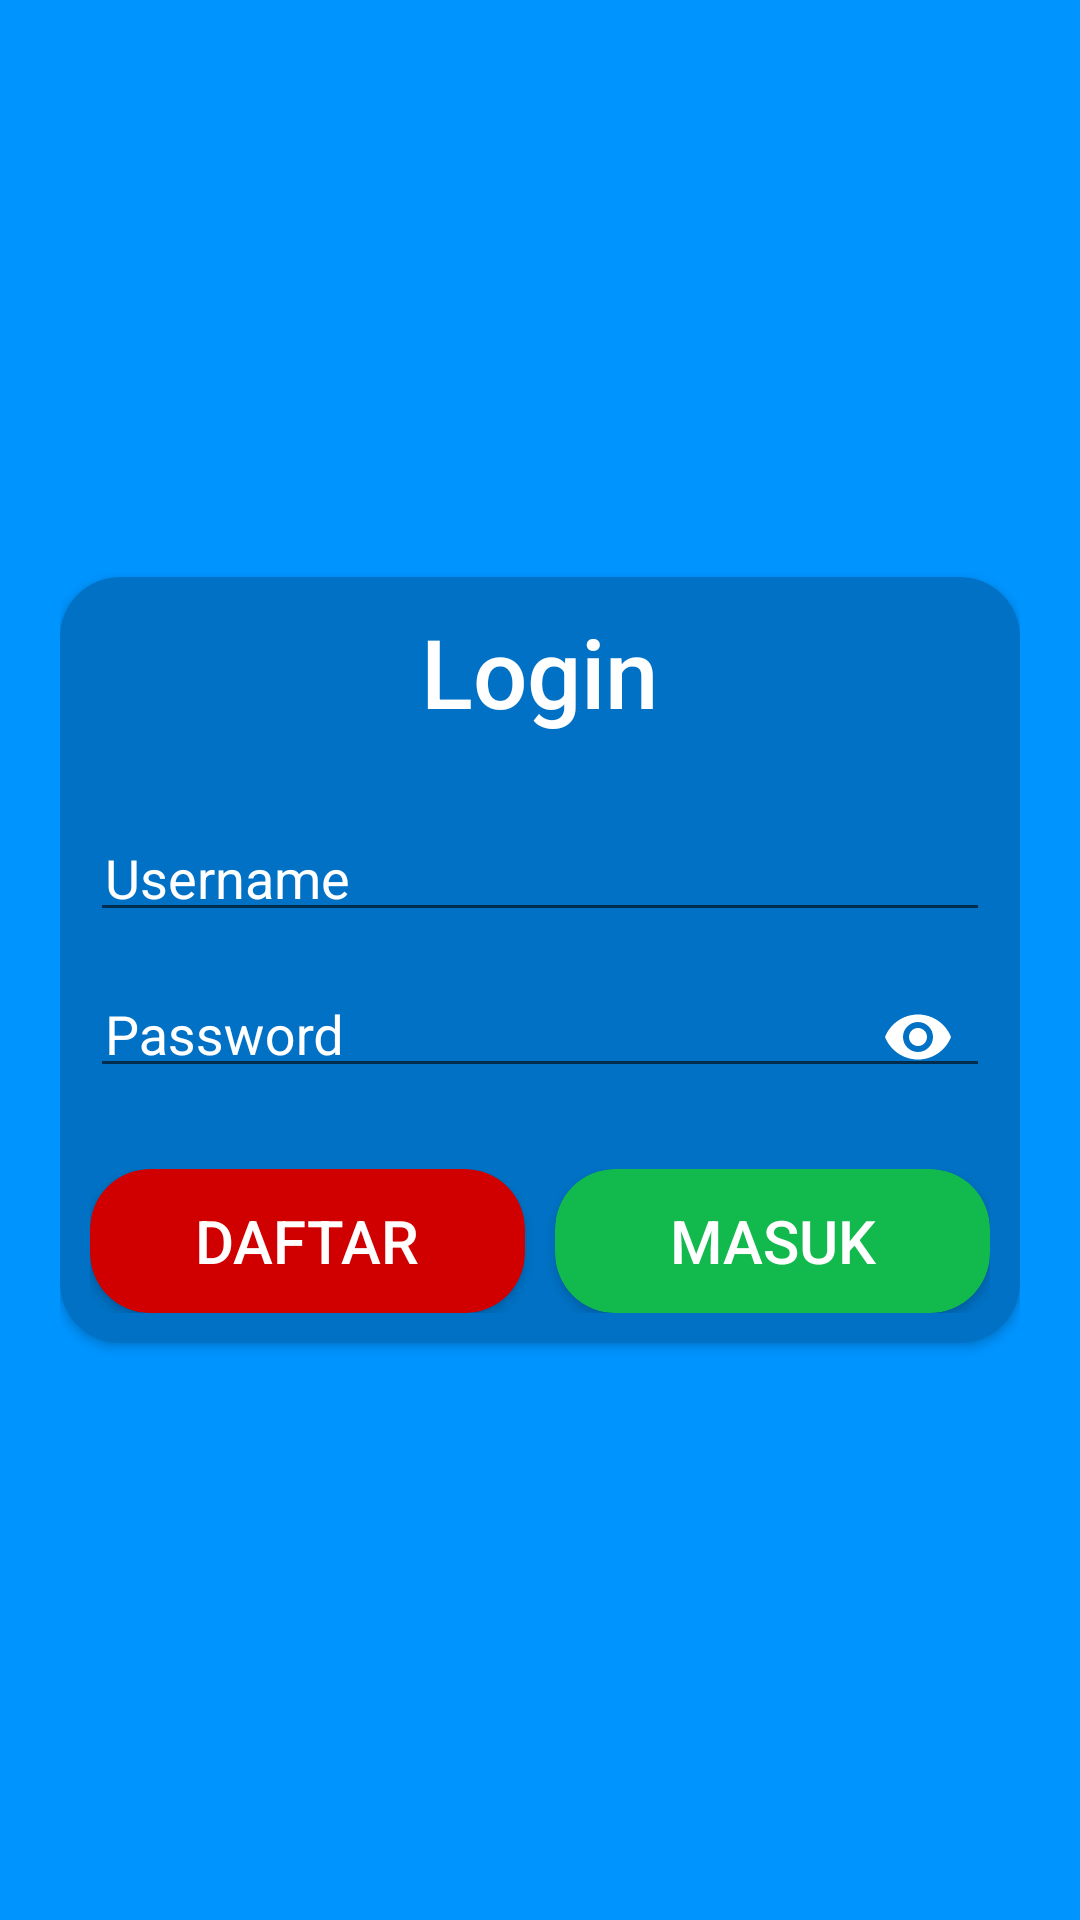

Reconstruct the res/layout file that produces this screen, plus the resources it refers to.
<!-- AndroidManifest.xml: application theme AppTheme -->
<!-- res/layout/activity_login.xml -->
<?xml version="1.0" encoding="utf-8"?>
<RelativeLayout xmlns:android="http://schemas.android.com/apk/res/android"
    xmlns:app="http://schemas.android.com/apk/res-auto"
    xmlns:tools="http://schemas.android.com/tools"
    android:layout_width="match_parent"
    android:layout_height="match_parent"
    android:padding="20dp"
    android:background="@color/colorPrimary"
    tools:context="com.naufalrzld.belajarretrofit.activity.LoginActivity">

    <android.support.v7.widget.CardView
        android:layout_width="match_parent"
        android:layout_height="wrap_content"
        android:layout_centerInParent="true"
        app:cardBackgroundColor="@color/colorPrimaryDark"
        app:cardCornerRadius="20dp">

        <LinearLayout
            android:layout_width="match_parent"
            android:layout_height="wrap_content"
            android:gravity="center"
            android:orientation="vertical"
            android:padding="10dp">

            <TextView
                android:layout_width="wrap_content"
                android:layout_height="wrap_content"
                android:text="@string/login_activity_title"
                android:textSize="32sp"
                android:textColor="@color/colorWhite"
                android:textAppearance="@style/Base.TextAppearance.AppCompat.Title"/>

            <LinearLayout
                android:layout_width="match_parent"
                android:layout_height="wrap_content"
                android:orientation="vertical"
                android:layout_marginTop="20dp">

                <android.support.design.widget.TextInputLayout
                    android:id="@+id/ilUsername"
                    android:layout_width="match_parent"
                    android:layout_height="wrap_content"
                    android:textColorHint="@color/colorWhite">

                    <android.support.design.widget.TextInputEditText
                        android:id="@+id/etUsername"
                        android:layout_width="match_parent"
                        android:layout_height="wrap_content"
                        android:hint="@string/hint_username"
                        android:textSize="18sp"
                        android:fontFamily="sans-serif"
                        android:padding="5dp"/>

                </android.support.design.widget.TextInputLayout>

                <android.support.design.widget.TextInputLayout
                    android:id="@+id/ilPassword"
                    android:layout_width="match_parent"
                    android:layout_height="wrap_content"
                    android:textColorHint="@color/colorWhite"
                    app:passwordToggleEnabled="true"
                    app:passwordToggleTint="@color/colorWhite">

                    <android.support.design.widget.TextInputEditText
                        android:id="@+id/etPassword"
                        android:layout_width="match_parent"
                        android:layout_height="wrap_content"
                        android:hint="@string/hint_password"
                        android:textSize="18sp"
                        android:inputType="textPassword"
                        android:fontFamily="sans-serif"
                        android:padding="5dp"/>

                </android.support.design.widget.TextInputLayout>

            </LinearLayout>

            <LinearLayout
                android:layout_width="match_parent"
                android:layout_height="wrap_content"
                android:orientation="horizontal"
                android:layout_marginTop="20dp">

                <android.support.v7.widget.CardView
                    android:layout_width="wrap_content"
                    android:layout_height="wrap_content"
                    android:layout_weight="1"
                    app:cardBackgroundColor="@color/colorRed"
                    app:cardCornerRadius="20dp">

                    <LinearLayout
                        android:layout_width="match_parent"
                        android:layout_height="wrap_content"
                        android:layout_gravity="center">

                        <Button
                            android:id="@+id/btnDaftar"
                            android:layout_width="match_parent"
                            android:layout_height="wrap_content"
                            android:background="@null"
                            android:text="@string/title_btn_register"
                            android:textColor="@color/colorWhite"
                            android:textAppearance="@style/Base.TextAppearance.AppCompat.Title"
                            android:textAllCaps="true"/>

                    </LinearLayout>

                </android.support.v7.widget.CardView>

                <View
                    android:layout_width="10dp"
                    android:layout_height="match_parent"
                    android:background="@color/colorPrimaryDark"/>

                <android.support.v7.widget.CardView
                    android:layout_width="wrap_content"
                    android:layout_height="wrap_content"
                    android:layout_weight="1"
                    app:cardBackgroundColor="@color/colorGreen"
                    app:cardCornerRadius="20dp">

                    <LinearLayout
                        android:layout_width="match_parent"
                        android:layout_height="wrap_content"
                        android:layout_gravity="center"
                        android:layout_weight="1">

                        <Button
                            android:id="@+id/btnMasuk"
                            android:layout_width="match_parent"
                            android:layout_height="wrap_content"
                            android:background="@null"
                            android:text="@string/title_btn_masuk"
                            android:textColor="@color/colorWhite"
                            android:textAppearance="@style/Base.TextAppearance.AppCompat.Title"
                            android:textAllCaps="true"/>

                    </LinearLayout>

                </android.support.v7.widget.CardView>

            </LinearLayout>

        </LinearLayout>


    </android.support.v7.widget.CardView>

</RelativeLayout>
<!-- resources referenced by this layout -->
<resources>
  <color name="colorGreen">#12ba4d</color>
  <color name="colorPrimary">#0094ff</color>
  <color name="colorPrimaryDark">#0071c4</color>
  <color name="colorRed">#d10000</color>
  <color name="colorWhite">#ffffff</color>
  <string name="hint_password">Password</string>
  <string name="hint_username">Username</string>
  <string name="login_activity_title">Login</string>
  <string name="title_btn_masuk">Masuk</string>
  <string name="title_btn_register">Daftar</string>
  <style name="AppTheme" parent="Theme.AppCompat.Light.NoActionBar">
          
          <item name="colorPrimary">@color/colorPrimary</item>
          <item name="colorPrimaryDark">@color/colorPrimaryDark</item>
          <item name="colorAccent">@color/colorAccent</item>
      </style>
  <color name="colorAccent">#0094ff</color>
</resources>
